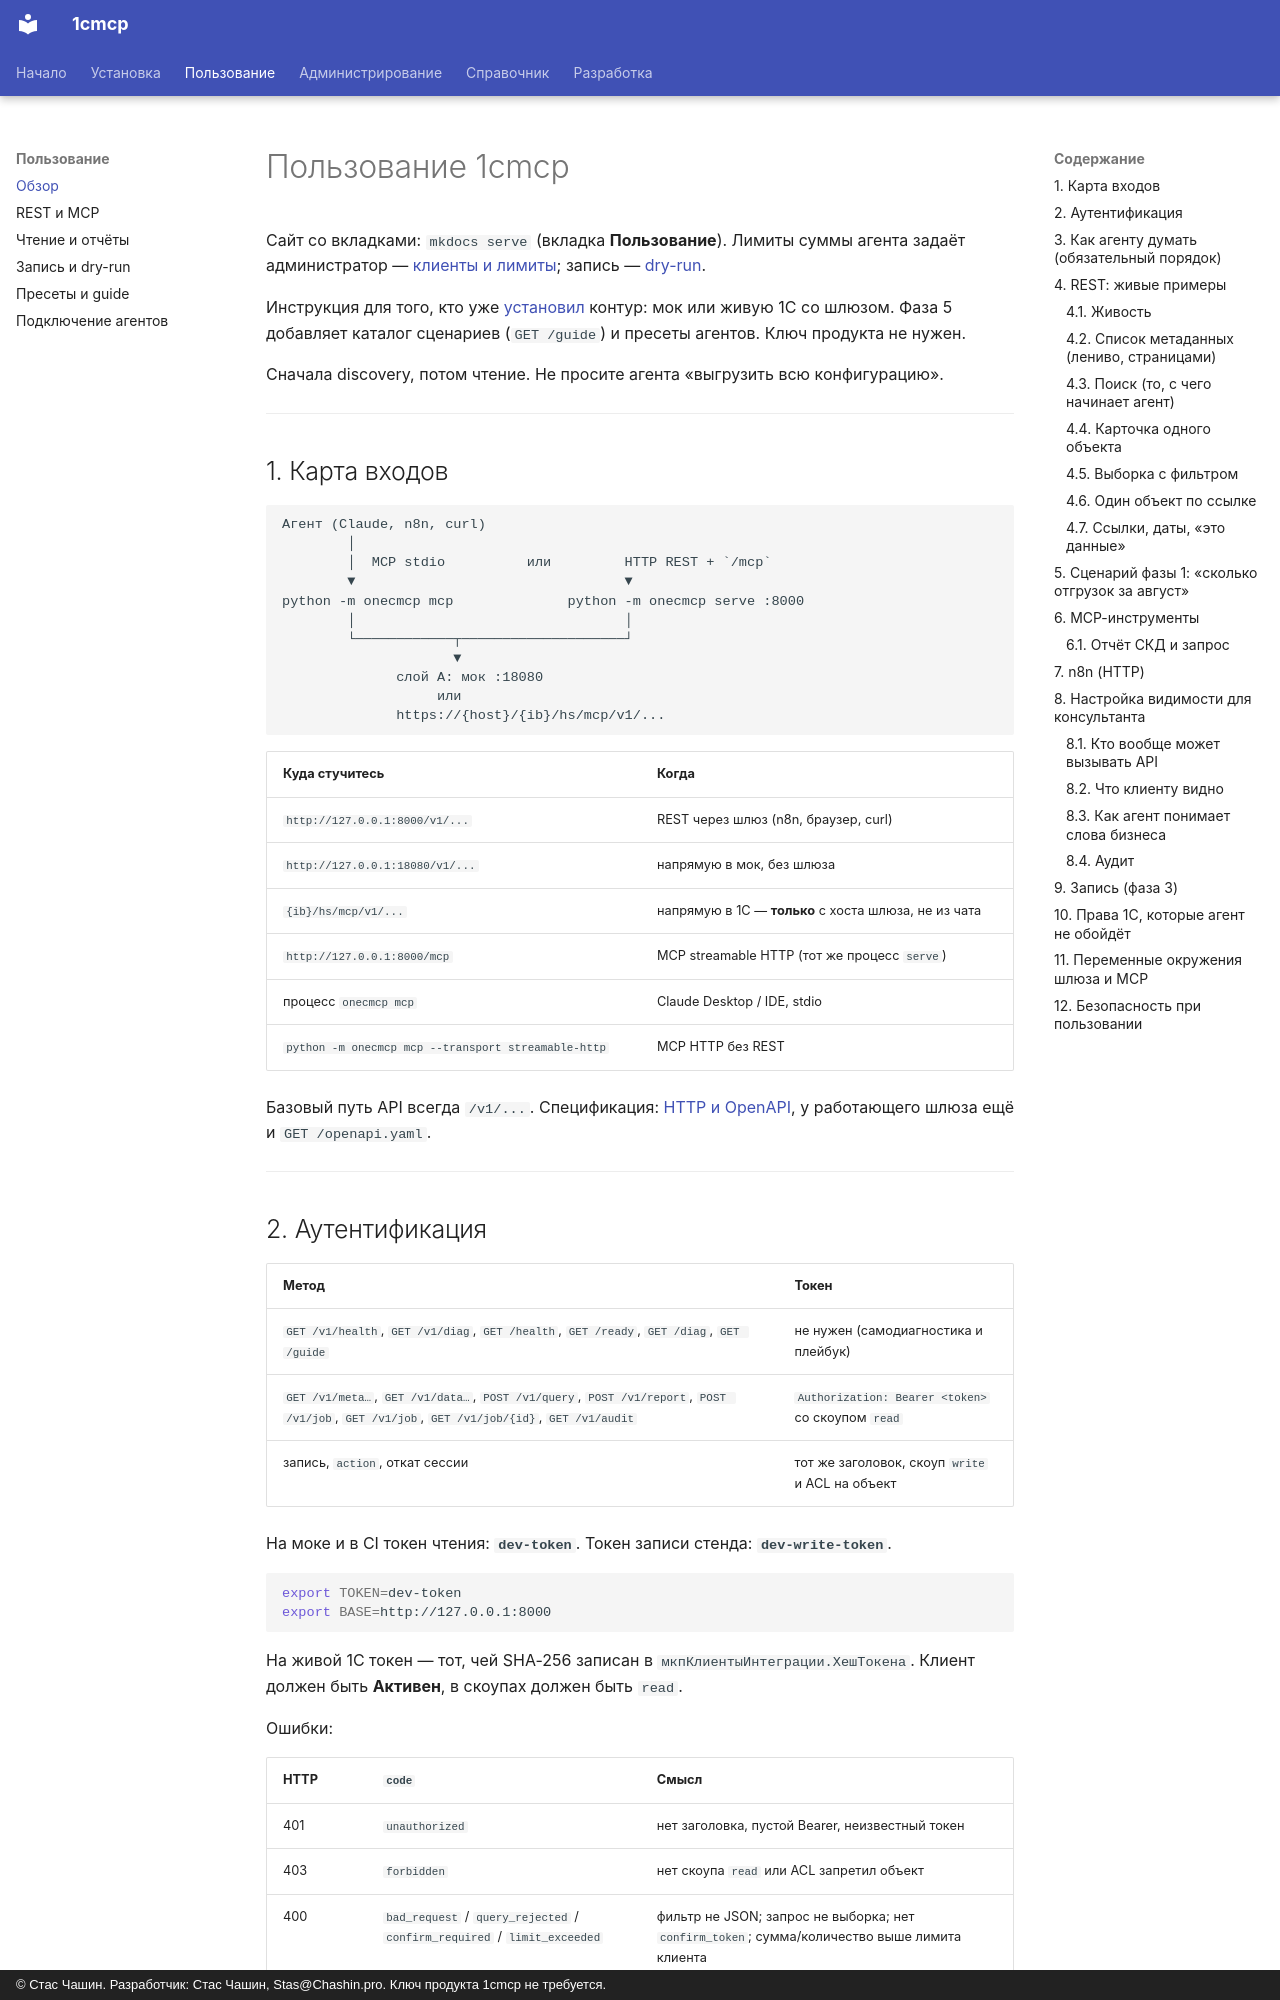

repository: chastnik/1cmcp · page: usage/index.html · generator: mkdocs · copyright: © Стас Чашин. Разработчик: Стас Чашин, Stas@Chashin.pro. Ключ продукта 1cmcp не требуется.

# Пользование 1cmcp

Сайт со вкладками: `mkdocs serve` (вкладка **Пользование**). Лимиты суммы агента задаёт администратор — [клиенты и лимиты](admin/clients.md); запись — [dry-run](usage/write.md).

Инструкция для того, кто уже [установил](install.md) контур: мок или живую 1С со шлюзом. Фаза 5 добавляет каталог сценариев (`GET /guide`) и пресеты агентов. Ключ продукта не нужен.

Сначала discovery, потом чтение. Не просите агента «выгрузить всю конфигурацию».

---

## 1. Карта входов

```
Агент (Claude, n8n, curl)
        │
        │  MCP stdio          или         HTTP REST + `/mcp`
        ▼                                 ▼
python -m onecmcp mcp              python -m onecmcp serve :8000
        │                                 │
        └────────────┬────────────────────┘
                     ▼
              слой A: мок :18080
                   или
              https://{host}/{ib}/hs/mcp/v1/...
```

| Куда стучитесь | Когда |
|---|---|
| `http://127.0.0.1:8000/v1/...` | REST через шлюз (n8n, браузер, curl) |
| `http://127.0.0.1:18080/v1/...` | напрямую в мок, без шлюза |
| `{ib}/hs/mcp/v1/...` | напрямую в 1С — **только** с хоста шлюза, не из чата |
| `http://127.0.0.1:8000/mcp` | MCP streamable HTTP (тот же процесс `serve`) |
| процесс `onecmcp mcp` | Claude Desktop / IDE, stdio |
| `python -m onecmcp mcp --transport streamable-http` | MCP HTTP без REST |

Базовый путь API всегда `/v1/...`. Спецификация: [HTTP и OpenAPI](reference/api.md), у работающего шлюза ещё и `GET /openapi.yaml`.

---
